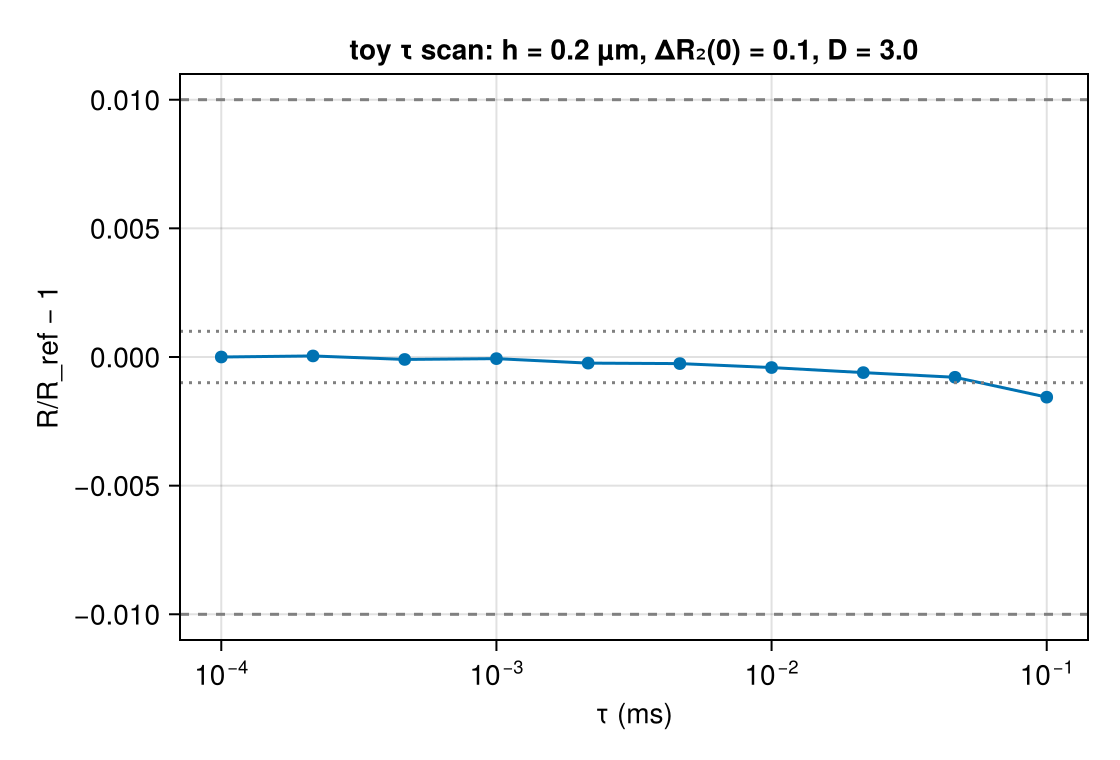

Values plotted in this chart, from the file beside it:
tau_ms, R, R_sem, T_eff, runtime_s, ns_per_spin_step
0.0001, 0.01997, 2.925199188e-06, 10, 102.2, 1.022
0.0002154, 0.01997, 2.665667503e-06, 10, 47.72, 1.028
0.0004642, 0.01997, 1.996451804e-06, 10, 22.53, 1.046
0.001, 0.01997, 2.699002957e-06, 10, 10.81, 1.081
0.002154, 0.01997, 2.041304064e-06, 10, 5.254, 1.132
0.004642, 0.01997, 2.605130221e-06, 9.998, 2.58, 1.198
0.01, 0.01996, 3.085125044e-06, 10, 1.348, 1.348
0.02154, 0.01996, 2.289431899e-06, 9.997, 0.7024, 1.514
0.04642, 0.01996, 2.801219692e-06, 9.979, 0.4402, 2.048
0.1, 0.01994, 2.335227953e-06, 10, 0.2323, 2.323
